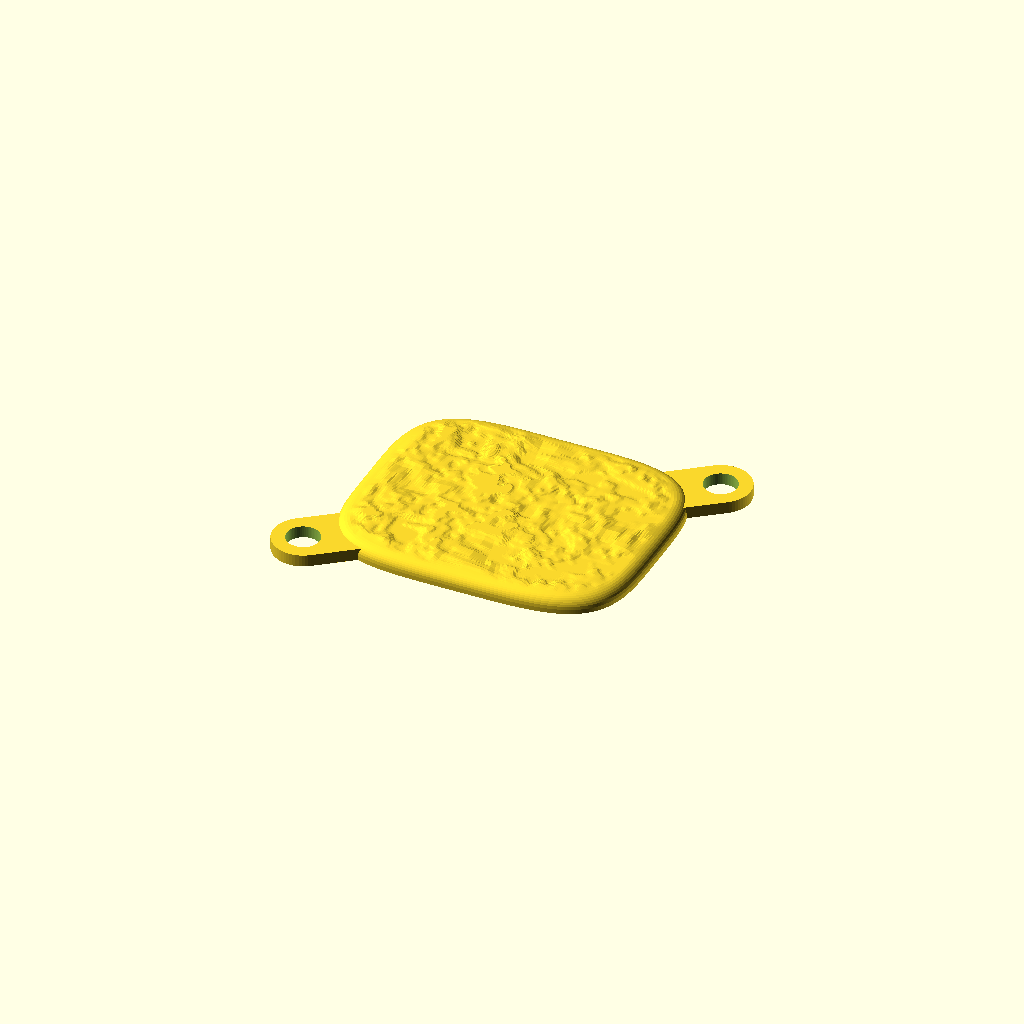
Cell 1: the model at its default parameters.
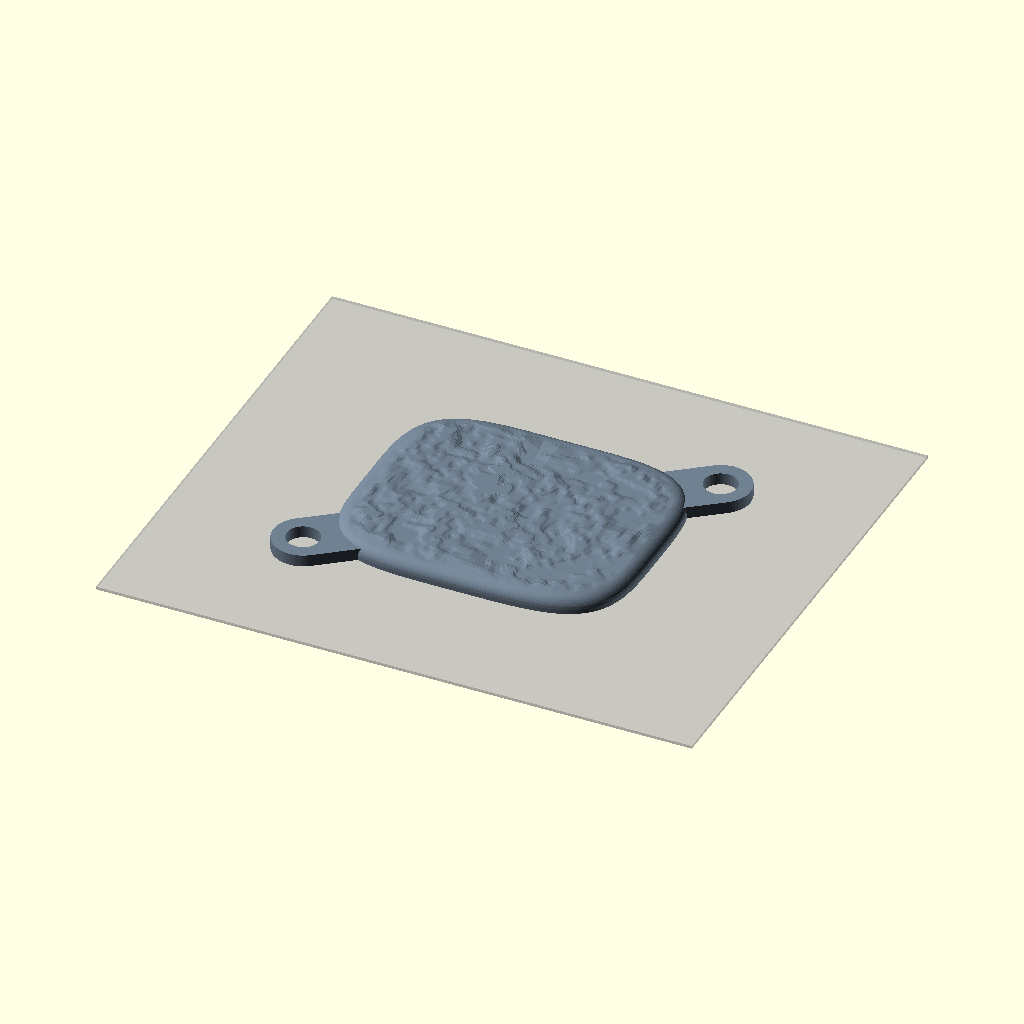
Cell 2 — piece set to "assemblage", the other parameters unchanged.
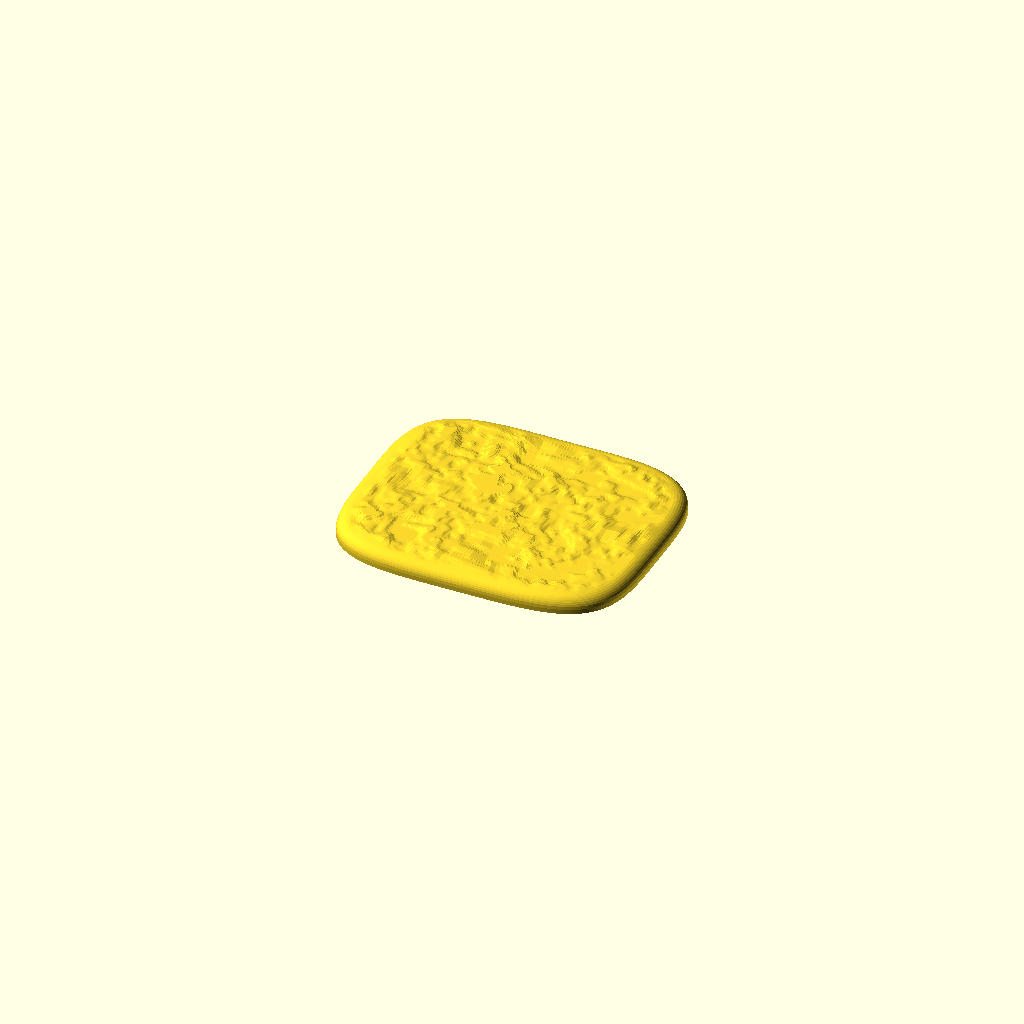
Cell 3: pattes = false (everything else at default).
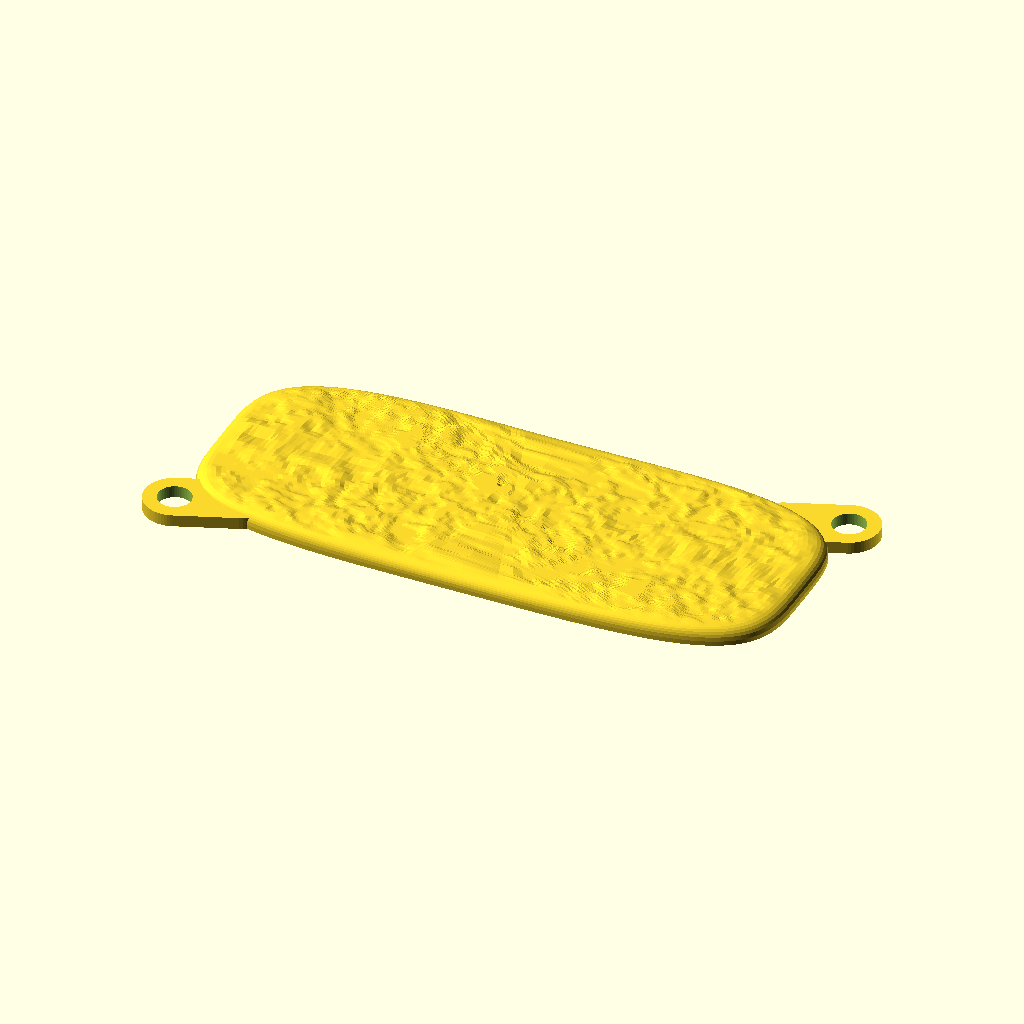
Cell 4: the same model with demi_l = 196.
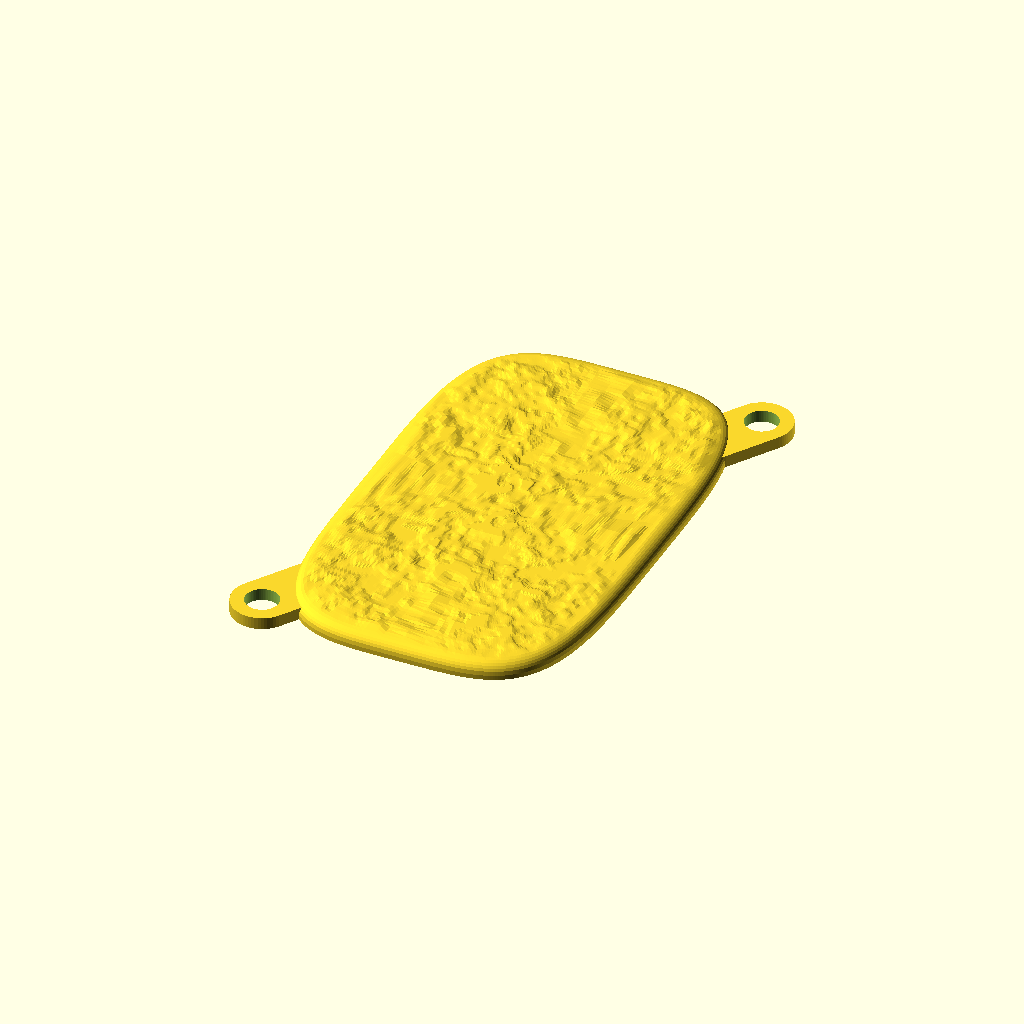
Cell 5: demi_w = 164 (everything else at default).
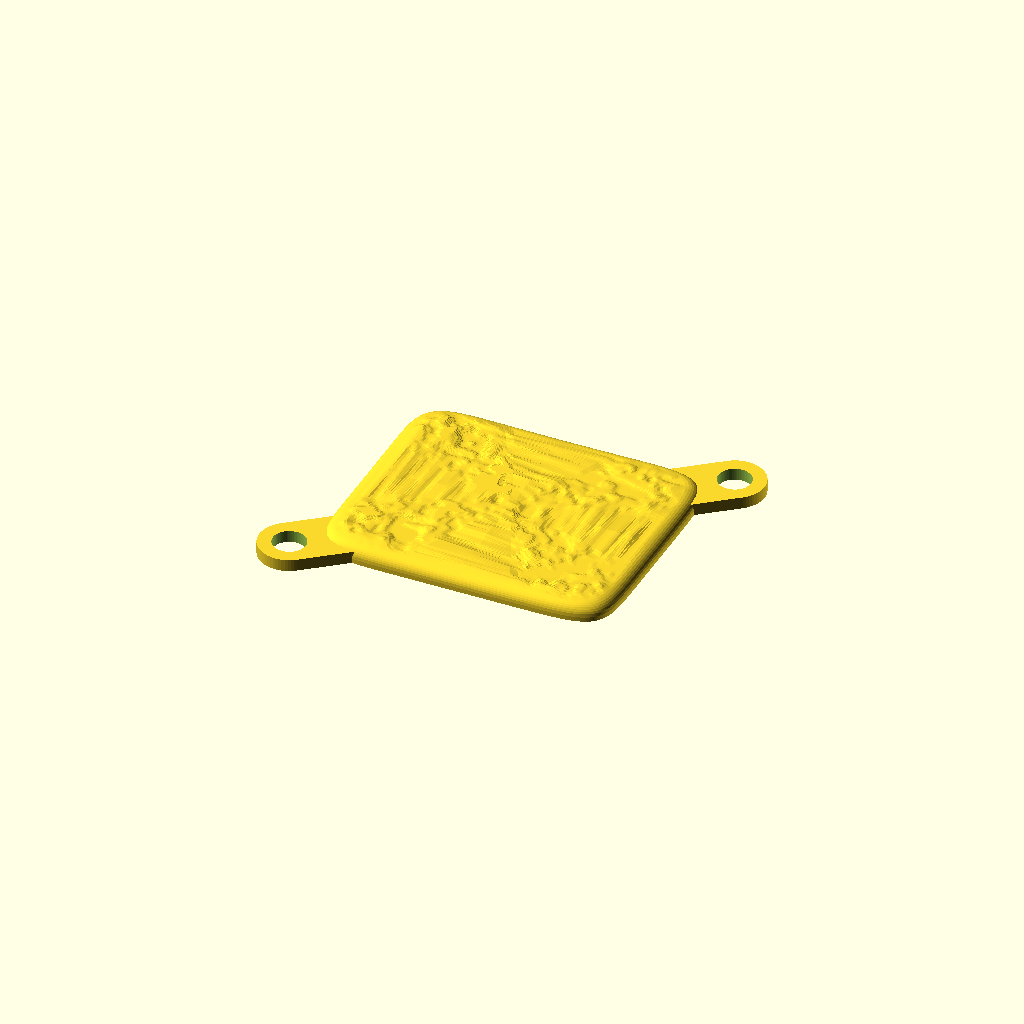
Cell 6: the same model with carre = 8.
All cells are drawn from one camera (rotation 55°, 0°, 25°, orthographic, colour scheme Cornfield), so only the parameter changes between them.
The OpenSCAD source (modele_3d/pierre.scad):
// ============================================================
//  BROUTILLE — pierre à griffes, posée près de l'auge
//  - dalle basse aux bords arrondis : la tortue monte dessus sans
//    effort et la quitte sans tomber
//  - dessus rugueux façon ardoise : bosses de 2,5 mm au plus et
//    petites strates ; en marchant, la tortue use ses griffes, et le
//    bec quand elle broute ce qui est posé dessus
//  - aucune arête vive : le relief est un bruit lissé, le bord est
//    un quart de rond
//  - option : 2 pattes percées de 22 mm en diagonale, pour les
//    piquets de la mangeoire (broutille_piquet.stl)
//
//  Une seule pièce, à plat, sans supports, pour un plateau de 256 x 256 mm.
//  Le dessus est une surface calculée (polyèdre) : aucun bloc à la main.
//  Repère : X = longueur, Y = largeur, Z = haut.
// ============================================================

piece  = "pierre"; // [pierre, assemblage]
pattes = true;     // pattes percées pour 2 piquets

/* [Dalle] */
demi_l  = 98;     // demi-longueur : 196 mm de long
demi_w  = 82;     // demi-largeur : 164 mm de large
carre   = 4;      // forme : 2 = ovale, 4 = coussin, plus = rectangle
ep      = 11;     // épaisseur sous le relief
bord    = 3;      // hauteur du chant vertical, au ras du sol
arrondi = 9;      // largeur du quart de rond du bord

/* [Relief] */
relief  = 2.5;    // creux et bosses du dessus, en mm
strates = 3;      // marches de l'ardoise dans le relief
graine  = 7;      // change le tirage du relief

/* [Pattes et piquets] */
patte_r   = 20;
patte_h   = 8;
passage   = 22;   // même trou que les auges
patte_ang = 40;   // position des pattes autour de la dalle
patte_out = 22;   // distance du trou au bord de la dalle

/* [Maillage] */
n_ang = 320;      // points sur le tour

// ------------------------------------------------------------
//  Bruit : hachage, bruit de valeur lissé, somme de 3 octaves
// ------------------------------------------------------------
function frac(x) = x - floor(x);
function hache(i, j) = frac(sin(i*127.1 + j*311.7 + graine*74.7)*43758.5453);
function lisse(t) = t*t*(3 - 2*t);
function bruit(x, y) = let(i = floor(x), j = floor(y), u = lisse(x - i), v = lisse(y - j),
                           a = hache(i, j), b = hache(i + 1, j), c = hache(i, j + 1), d = hache(i + 1, j + 1))
    a + (b - a)*u + (c - a)*v + (a - b - c + d)*u*v;
function fbm(x, y) = (0.35*bruit(x/26, y/26) + 0.40*bruit(x/11 + 17, y/11 + 5) + 0.25*bruit(x/5 + 41, y/5 + 29));
// strates : paliers presque plats, chaque marche montée sur la moitié du palier
function strate(t) = let(q = t*strates, m = frac(q)) (floor(q) + (m < 0.5 ? 0 : lisse((m - 0.5)/0.5)))/strates;
function texture(x, y) = let(t = min(1, max(0, (fbm(x, y) - 0.3)/0.4))) relief*(0.45*t + 0.55*strate(t));

// contour : superellipse ; s = signe, |c|^(2/n)
function sp(c) = (c < 0 ? -1 : 1)*pow(abs(c), 2/carre);
function contour(t) = [demi_l*sp(cos(t)), demi_w*sp(sin(t))];

// épaisseur à la distance d du bord : chant droit puis quart de rond
function chant(d) = d >= arrondi ? ep : bord + (ep - bord)*sqrt(1 - pow(1 - d/arrondi, 2));
function fondu(d) = d >= arrondi + 8 ? 1 : d <= arrondi*0.6 ? 0 : lisse((d - arrondi*0.6)/(arrondi*0.4 + 8));

// anneaux : serrés près du bord, où le profil tourne vite
s_bord = [0, 0.003, 0.008, 0.015, 0.024, 0.035, 0.048, 0.063, 0.08];
s_list = concat(s_bord, [for (s = [0.095 : 0.015 : 0.99]) s]);
anneaux = [for (k = [len(s_list) - 1 : -1 : 0]) 1 - s_list[k]];   // du centre vers le bord
n_ann = len(anneaux);

function sommet(u, t) = let(c = contour(t), r = norm(c), p = u*c, d = (1 - u)*r)
    [p[0], p[1], chant(d) + texture(p[0], p[1])*fondu(d)];

module dalle() {
    centre = [0, 0, ep + texture(0, 0)];
    dessus = [for (i = [0 : n_ann - 1], j = [0 : n_ang - 1]) sommet(anneaux[i], j*360/n_ang)];
    dessous = [for (j = [0 : n_ang - 1]) let(c = contour(j*360/n_ang)) [c[0], c[1], 0]];
    P = concat([centre], dessus, dessous);
    function T(i, j) = 1 + i*n_ang + (j % n_ang);
    function B(j) = 1 + n_ann*n_ang + (j % n_ang);
    F = concat(
        [for (j = [0 : n_ang - 1]) [0, T(0, j + 1), T(0, j)]],
        [for (i = [0 : n_ann - 2], j = [0 : n_ang - 1], f = [0, 1])
            f == 0 ? [T(i, j), T(i, j + 1), T(i + 1, j + 1)] : [T(i, j), T(i + 1, j + 1), T(i + 1, j)]],
        [for (j = [0 : n_ang - 1]) [T(n_ann - 1, j), T(n_ann - 1, j + 1), B(j + 1), B(j)]],
        [[for (j = [0 : n_ang - 1]) B(j)]]);
    polyhedron(points = P, faces = F, convexity = 6);
}

// pattes : en diagonale, trou à patte_out mm du bord
function patte_c(t) = let(c = contour(t), u = c/norm(c)) c + patte_out*u;
angles = [patte_ang, patte_ang + 180];
module pattes_percees() {
    for (t = angles) {
        p = patte_c(t);
        q = contour(t)*0.9;
        difference() {
            hull() {
                translate([p[0], p[1], 0]) cylinder(r = patte_r, h = patte_h, $fn = 64);
                translate([q[0], q[1], 0]) cylinder(r = patte_r, h = patte_h, $fn = 64);
            }
            translate([p[0], p[1], -1]) cylinder(d = passage, h = patte_h + 2, $fn = 64);
        }
    }
}

module pierre() {
    if (pattes) {
        difference() {
            union() { dalle(); pattes_percees(); }
            // le trou traverse aussi le bord de la dalle s'il l'effleure
            for (t = angles) { p = patte_c(t); translate([p[0], p[1], -1]) cylinder(d = passage, h = ep + relief + 2, $fn = 64); }
        }
    }
    else dalle();
}

// ------------------------------------------------------------
if (piece == "pierre") pierre();
else {
    color("SlateGray") pierre();
    %translate([0, 0, -1]) cube([400, 340, 2], center = true);
}
Parameter table extracted from the source (name, type, default, range or options):
piece: string, default "pierre", options "pierre", "assemblage"
pattes: bool, default true
demi_l: number, default 98
demi_w: number, default 82
carre: number, default 4
ep: number, default 11
bord: number, default 3
arrondi: number, default 9
relief: number, default 2.5
strates: number, default 3
graine: number, default 7
patte_r: number, default 20
patte_h: number, default 8
passage: number, default 22
patte_ang: number, default 40
patte_out: number, default 22
n_ang: number, default 320
